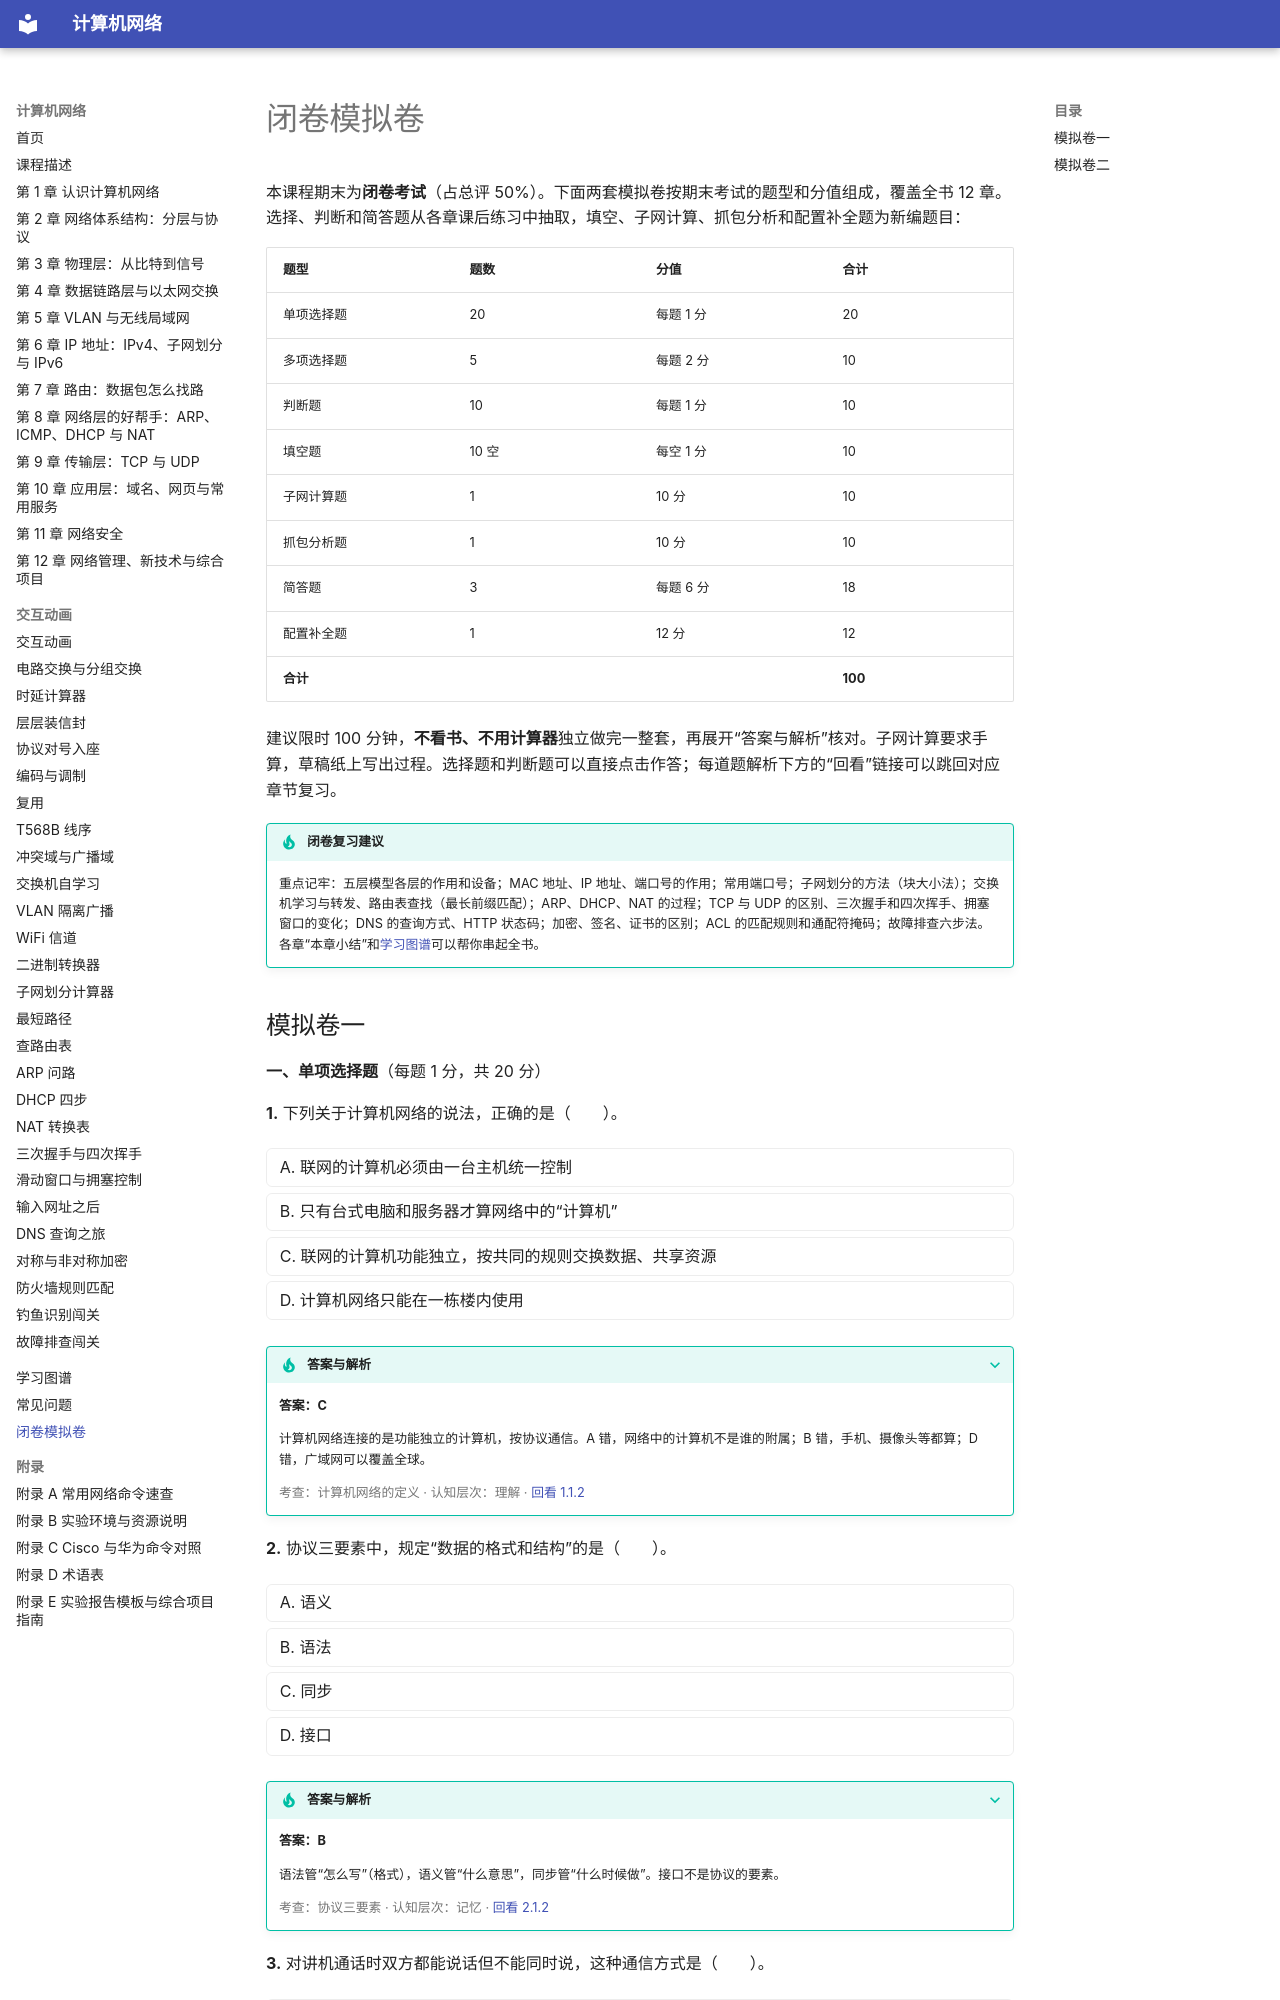

repository: MingziFu9/computer-network · page: mock-exam/index.html · generator: mkdocs

---
title: 闭卷模拟卷
description: 按期末闭卷考试的题型和分值组成的两套模拟卷，含选择、判断、填空、子网计算、抓包分析、简答和配置补全，可以直接作答并查看解析
---

# 闭卷模拟卷

本课程期末为**闭卷考试**（占总评 50%）。下面两套模拟卷按期末考试的题型和分值组成，覆盖全书 12 章。选择、判断和简答题从各章课后练习中抽取，填空、子网计算、抓包分析和配置补全题为新编题目：

| 题型 | 题数 | 分值 | 合计 |
|---|---|---|---|
| 单项选择题 | 20 | 每题 1 分 | 20 |
| 多项选择题 | 5 | 每题 2 分 | 10 |
| 判断题 | 10 | 每题 1 分 | 10 |
| 填空题 | 10 空 | 每空 1 分 | 10 |
| 子网计算题 | 1 | 10 分 | 10 |
| 抓包分析题 | 1 | 10 分 | 10 |
| 简答题 | 3 | 每题 6 分 | 18 |
| 配置补全题 | 1 | 12 分 | 12 |
| **合计** | | | **100** |

建议限时 100 分钟，**不看书、不用计算器**独立做完一整套，再展开“答案与解析”核对。子网计算要求手算，草稿纸上写出过程。选择题和判断题可以直接点击作答；每道题解析下方的“回看”链接可以跳回对应章节复习。

!!! tip "闭卷复习建议"
    重点记牢：五层模型各层的作用和设备；MAC 地址、IP 地址、端口号的作用；常用端口号；子网划分的方法（块大小法）；交换机学习与转发、路由表查找（最长前缀匹配）；ARP、DHCP、NAT 的过程；TCP 与 UDP 的区别、三次握手和四次挥手、拥塞窗口的变化；DNS 的查询方式、HTTP 状态码；加密、签名、证书的区别；ACL 的匹配规则和通配符掩码；故障排查六步法。各章“本章小结”和[学习图谱](learning-graph/index.md)可以帮你串起全书。
